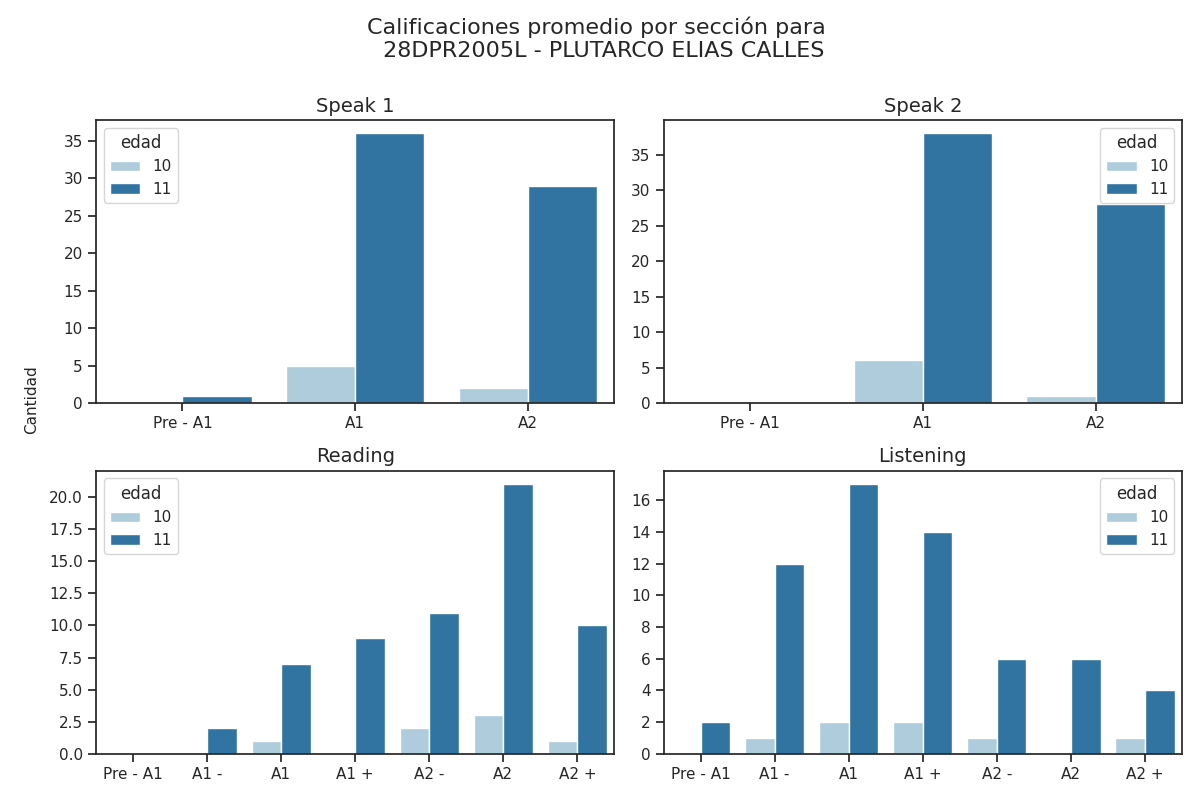

The data file committed next to this chart (first rows):
Sección, Calificación, Cantidad de alumnos con esa calificación, Edad
speak 1, Pre - A1, 1, 11
speak 1, A1, 36, 11
speak 1, A2, 29, 11
speak 2, Pre - A1, 0, 11
speak 2, A1, 38, 11
speak 2, A2, 28, 11
reading, Pre - A1, 0, 11
reading, A1 -, 2, 11
reading, A1, 7, 11
reading, A1 +, 9, 11
reading, A2 -, 11, 11
reading, A2, 21, 11
reading, A2 +, 10, 11
listening, Pre - A1, 2, 11
listening, A1 -, 12, 11
listening, A1, 17, 11
listening, A1 +, 14, 11
listening, A2 -, 6, 11
listening, A2, 6, 11
listening, A2 +, 4, 11
speak 1, Pre - A1, 0, 10
speak 1, A1, 5, 10
speak 1, A2, 2, 10
speak 2, Pre - A1, 0, 10
speak 2, A1, 6, 10
speak 2, A2, 1, 10
reading, Pre - A1, 0, 10
reading, A1 -, 0, 10
reading, A1, 1, 10
reading, A1 +, 0, 10
reading, A2 -, 2, 10
reading, A2, 3, 10
reading, A2 +, 1, 10
listening, Pre - A1, 0, 10
listening, A1 -, 1, 10
listening, A1, 2, 10
listening, A1 +, 2, 10
listening, A2 -, 1, 10
listening, A2, 0, 10
listening, A2 +, 1, 10
